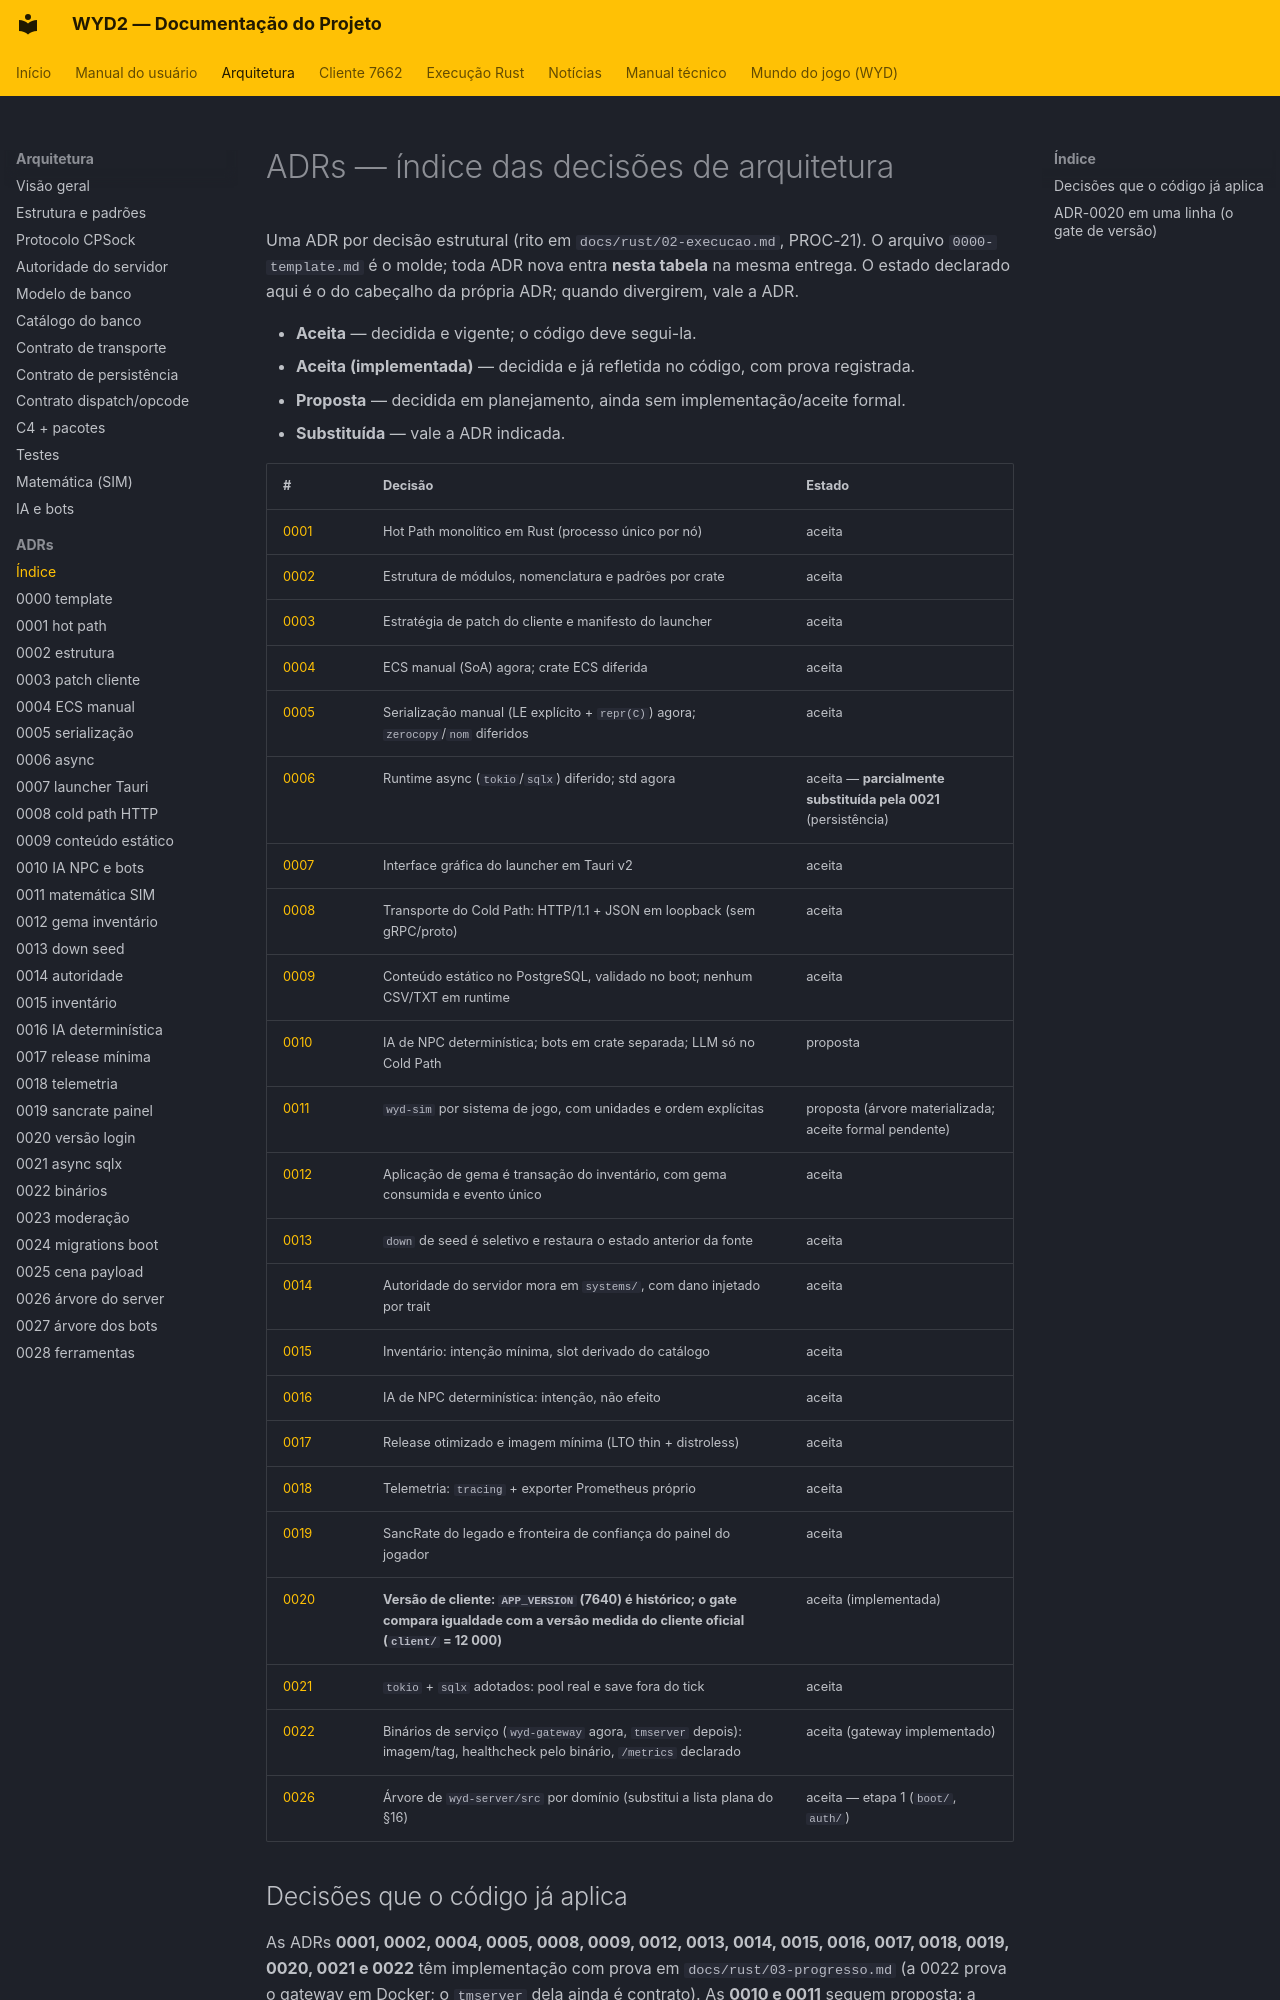

repository: lucascantarelli/OpenWYD-NextGen · page: arquitetura/adr/index.html · generator: mkdocs

# ADRs — índice das decisões de arquitetura

Uma ADR por decisão estrutural (rito em `docs/rust/02-execucao.md`, PROC-21). O arquivo
`0000-template.md` é o molde; toda ADR nova entra **nesta tabela** na mesma entrega. O estado
declarado aqui é o do cabeçalho da própria ADR; quando divergirem, vale a ADR.

- **Aceita** — decidida e vigente; o código deve segui-la.
- **Aceita (implementada)** — decidida e já refletida no código, com prova registrada.
- **Proposta** — decidida em planejamento, ainda sem implementação/aceite formal.
- **Substituída** — vale a ADR indicada.

| # | Decisão | Estado |
|---|---|---|
| [0001](0001-hot-path-monolitico.md) | Hot Path monolítico em Rust (processo único por nó) | aceita |
| [0002](0002-estrutura-modulos.md) | Estrutura de módulos, nomenclatura e padrões por crate | aceita |
| [0003](0003-estrategia-patch-cliente.md) | Estratégia de patch do cliente e manifesto do launcher | aceita |
| [0004](0004-ecs-manual-diferido.md) | ECS manual (SoA) agora; crate ECS diferida | aceita |
| [0005](0005-serializacao-manual-diferida.md) | Serialização manual (LE explícito + `repr(C)`) agora; `zerocopy`/`nom` diferidos | aceita |
| [0006](0006-async-diferido.md) | Runtime async (`tokio`/`sqlx`) diferido; std agora | aceita — **parcialmente substituída pela 0021** (persistência) |
| [0007](0007-gui-launcher-tauri.md) | Interface gráfica do launcher em Tauri v2 | aceita |
| [0008](0008-transporte-cold-path-http-json.md) | Transporte do Cold Path: HTTP/1.1 + JSON em loopback (sem gRPC/proto) | aceita |
| [0009](0009-conteudo-estatico.md) | Conteúdo estático no PostgreSQL, validado no boot; nenhum CSV/TXT em runtime | aceita |
| [0010](0010-ia-npc-e-bots.md) | IA de NPC determinística; bots em crate separada; LLM só no Cold Path | proposta |
| [0011](0011-estrutura-matematica-sim.md) | `wyd-sim` por sistema de jogo, com unidades e ordem explícitas | proposta (árvore materializada; aceite formal pendente) |
| [0012](0012-gema-no-inventario.md) | Aplicação de gema é transação do inventário, com gema consumida e evento único | aceita |
| [0013](0013-down-seletivo-de-seed.md) | `down` de seed é seletivo e restaura o estado anterior da fonte | aceita |
| [0014](0014-autoridade-server-side.md) | Autoridade do servidor mora em `systems/`, com dano injetado por trait | aceita |
| [0015](0015-inventario-autoritativo.md) | Inventário: intenção mínima, slot derivado do catálogo | aceita |
| [0016](0016-ia-npc-deterministica.md) | IA de NPC determinística: intenção, não efeito | aceita |
| [0017](0017-release-e-imagem-minima.md) | Release otimizado e imagem mínima (LTO thin + distroless) | aceita |
| [0018](0018-telemetria-tracing.md) | Telemetria: `tracing` + exporter Prometheus próprio | aceita |
| [0019](0019-sancrate-e-painel-do-jogador.md) | SancRate do legado e fronteira de confiança do painel do jogador | aceita |
| [0020](0020-versao-de-cliente-no-login.md) | **Versão de cliente: `APP_VERSION` (7640) é histórico; o gate compara igualdade com a versão medida do cliente oficial (`client/` = 12 000)** | aceita (implementada) |
| [0021](0021-async-sqlx-adotados.md) | `tokio` + `sqlx` adotados: pool real e save fora do tick | aceita |
| [0022](0022-binarios-de-servico.md) | Binários de serviço (`wyd-gateway` agora, `tmserver` depois): imagem/tag, healthcheck pelo binário, `/metrics` declarado | aceita (gateway implementado) |
| [0026](0026-arvore-por-dominio-no-wyd-server.md) | Árvore de `wyd-server/src` por domínio (substitui a lista plana do §16) | aceita — etapa 1 (`boot/`, `auth/`) |
